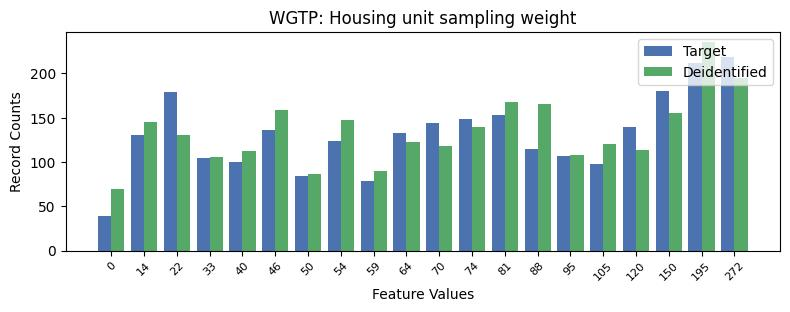

The table this chart was drawn from, first rows:
, WGTP, count_target, count_deidentified
0, 19, 219, 195
1, 18, 212, 235
2, 17, 180, 155
3, 2, 179, 131
4, 12, 153, 168
5, 11, 149, 140
6, 10, 144, 118
7, 16, 139, 114
8, 5, 136, 159
9, 9, 133, 122
10, 1, 130, 145
11, 7, 124, 147
12, 13, 115, 166
13, 14, 107, 108
14, 3, 105, 106
15, 4, 100, 112
16, 15, 98, 120
17, 6, 84, 86
18, 8, 79, 90
19, 0, 39, 70
